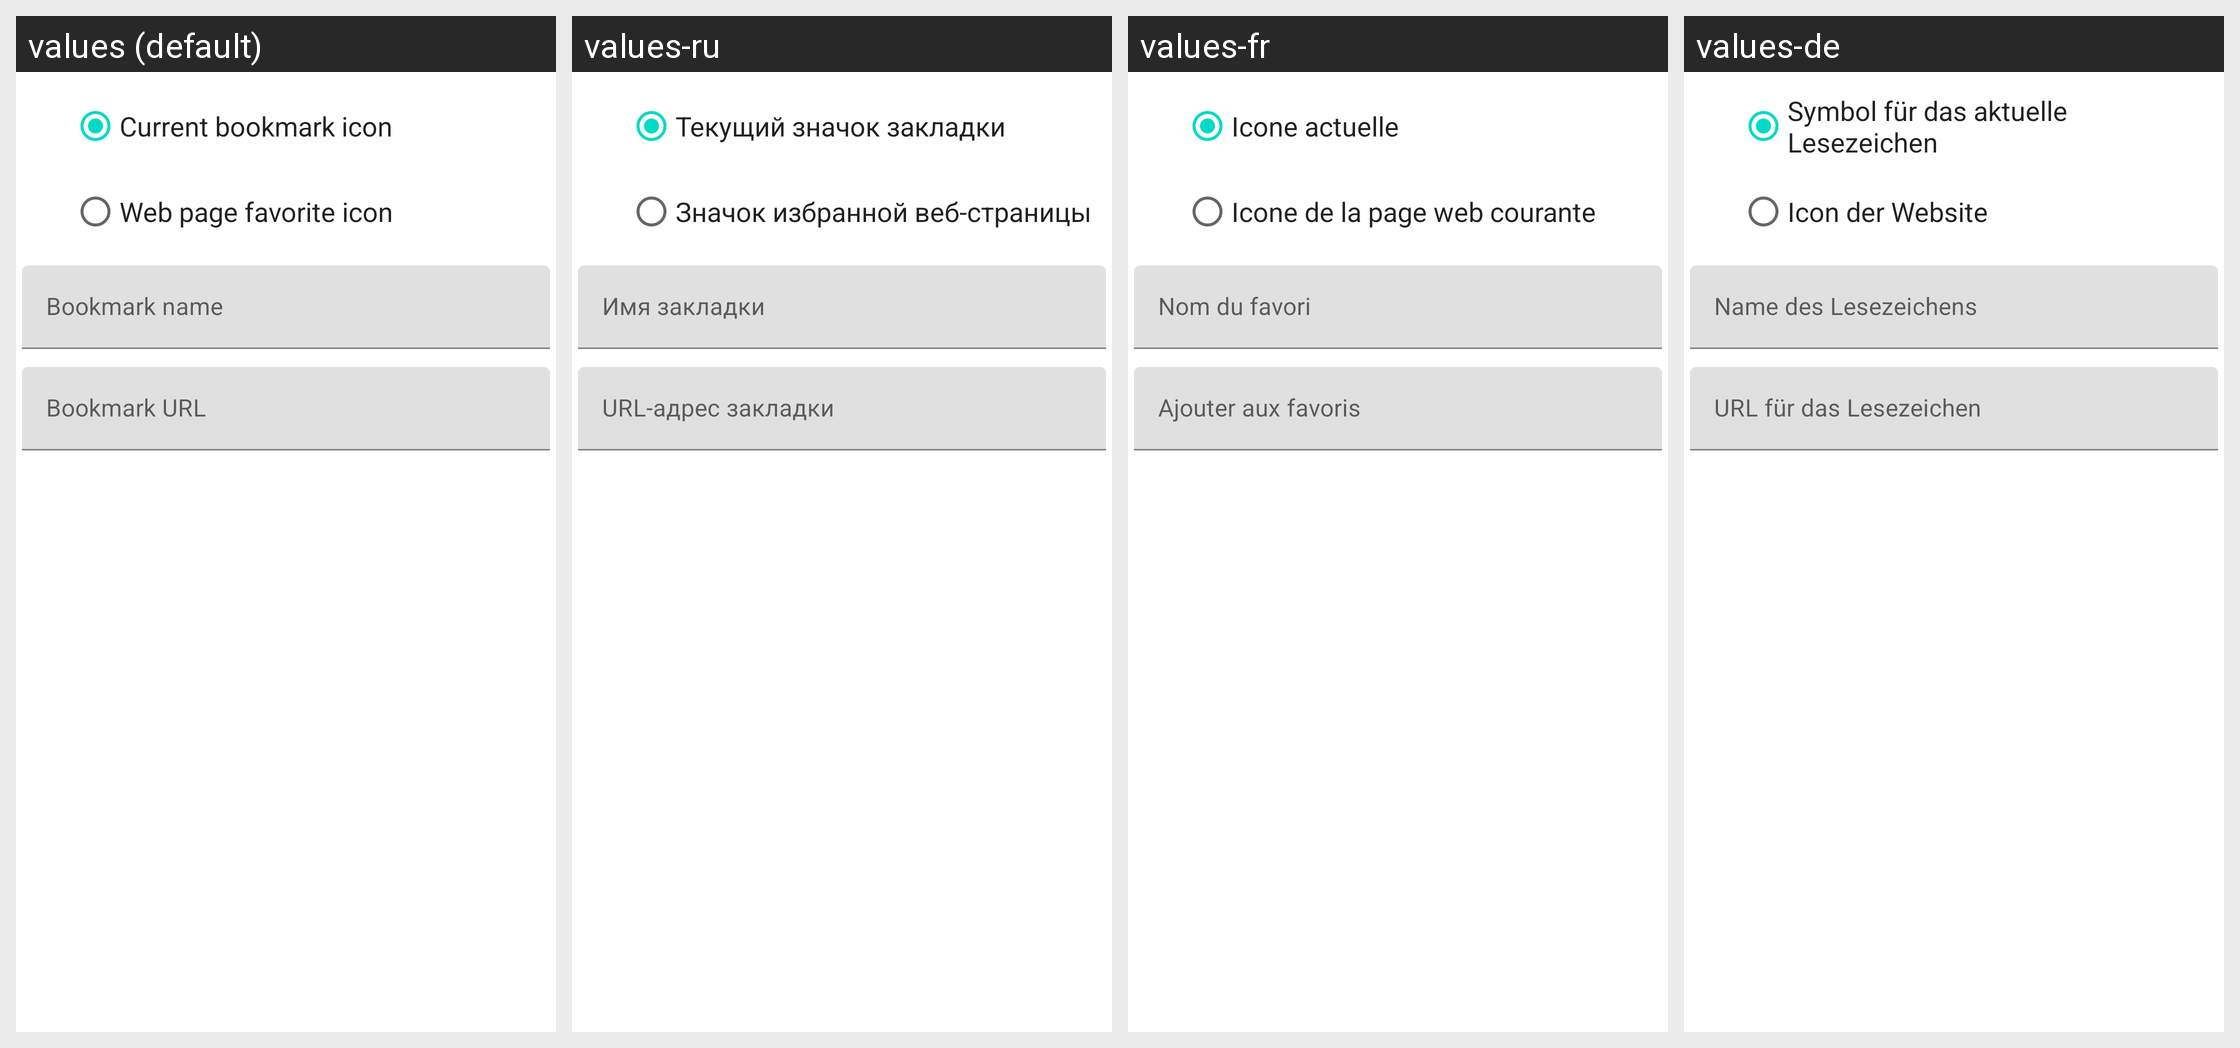

Strings drawn on this Android screen and how each of the app's shown locales translates them:
Android screen res/layout/edit_bookmark_dialog.xml rendered under 4 locales, left to right: values (default), values-ru, values-fr, values-de. Device: Nexus 5 (rendered at 1080×1920; each locale shown at half size, 540×960, under a caption strip naming it); theme Theme.MaterialComponents.DayNight.NoActionBar.
Other locales in the repository, not shown: values-es, values-it, values-tr, values-zh-rTW.
Strings drawn on this screen, with the default value and each locale's value (text and hints the layout hard-codes, and strings that could not be matched under every locale, appear in the picture but are not listed):

current_bookmark_icon
  values: Current bookmark icon
  values-ru: Текущий значок закладки
  values-fr: Icone actuelle
  values-de: Symbol für das aktuelle Lesezeichen

web_page_favorite_icon
  values: Web page favorite icon
  values-ru: Значок избранной веб-страницы
  values-fr: Icone de la page web courante
  values-de: Icon der Website

bookmark_name
  values: Bookmark name
  values-ru: Имя закладки
  values-fr: Nom du favori
  values-de: Name des Lesezeichens

bookmark_url
  values: Bookmark URL
  values-ru: URL-адрес закладки
  values-fr: Ajouter aux favoris
  values-de: URL für das Lesezeichen
